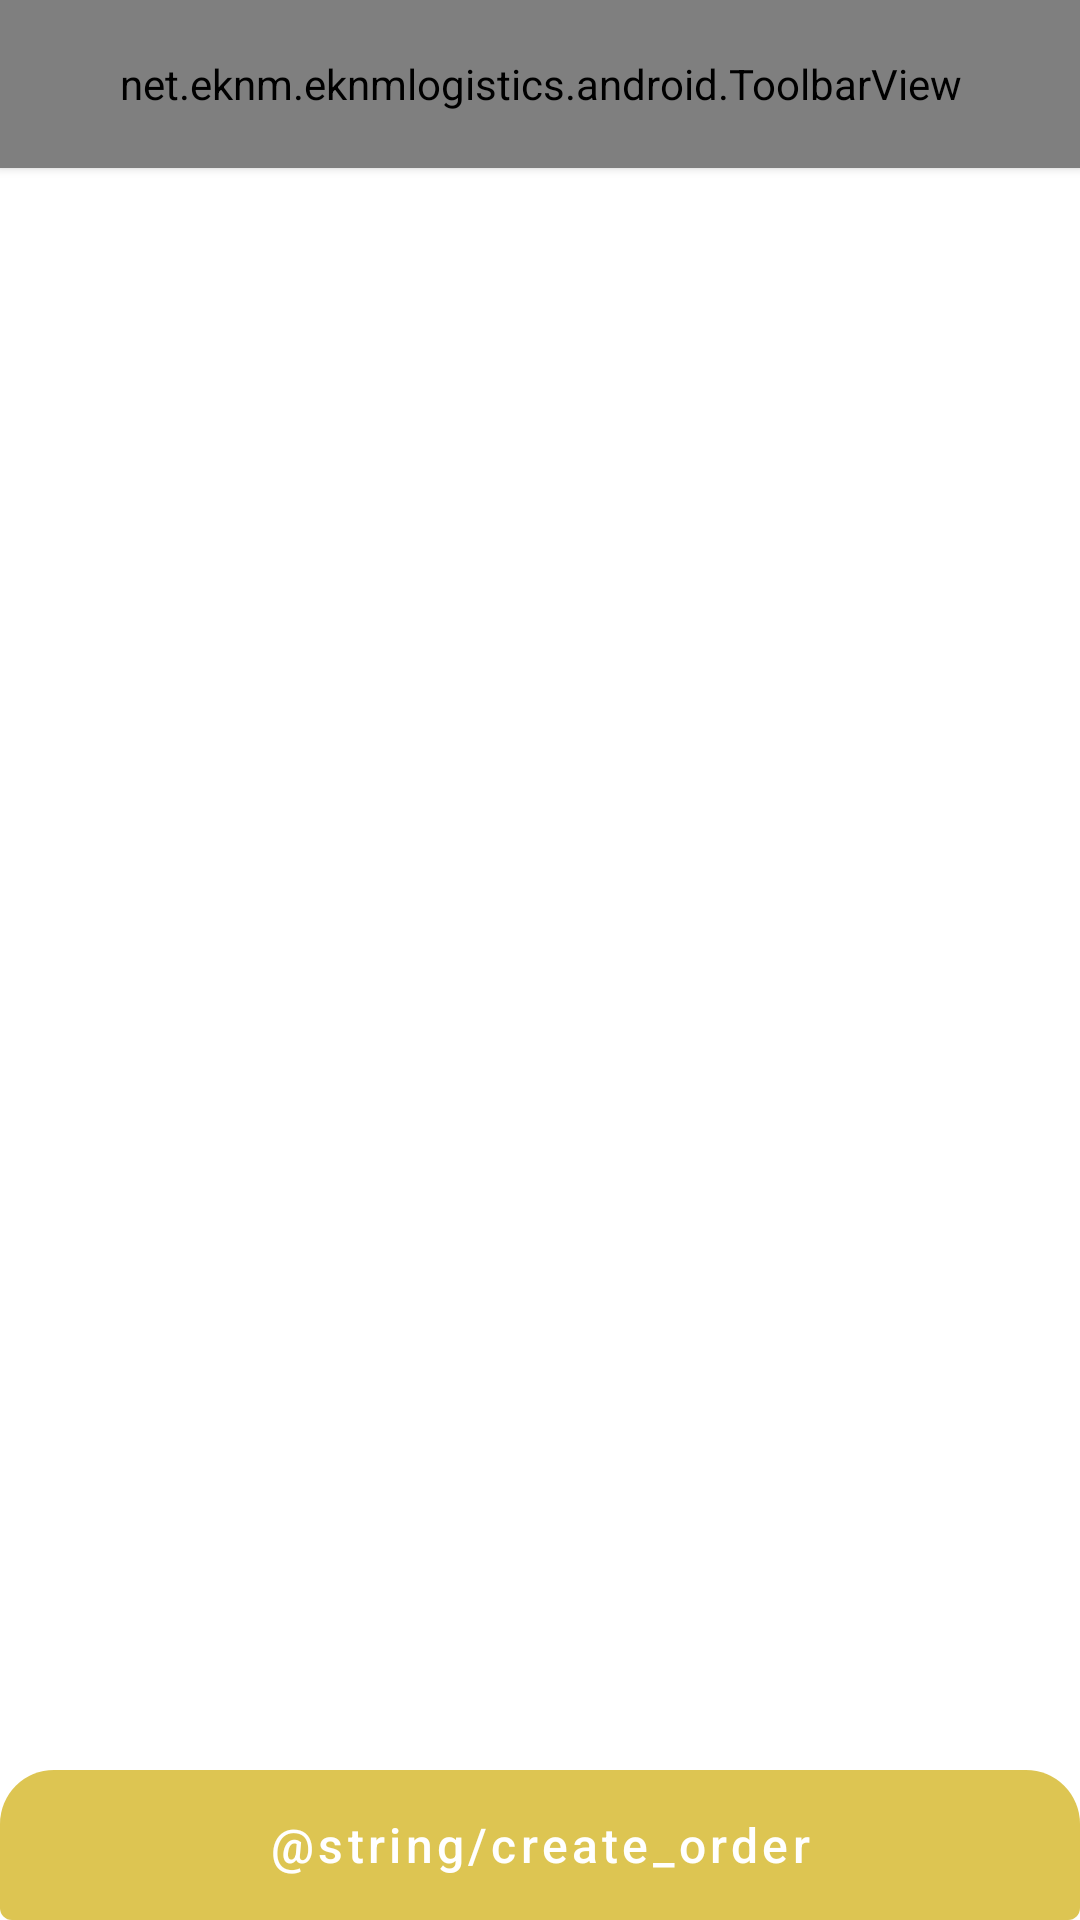

Android layout source for this screen:
<!-- AndroidManifest.xml: application theme AppTheme -->
<!-- res/layout/fragment_home.xml -->
<?xml version="1.0" encoding="utf-8"?>
<layout
    xmlns:app="http://schemas.android.com/apk/res-auto">

    <data>

        <variable
            name="viewModel"
            type="net.eknm.eknmlogistics.home.homeFragment.HomeViewModel"
            />
    </data>


    <androidx.constraintlayout.widget.ConstraintLayout
        xmlns:android="http://schemas.android.com/apk/res/android"
        android:layout_width="match_parent"
        android:layout_height="match_parent"
        >

        <net.eknm.eknmlogistics.android.ToolbarView
            style="@style/DefaultToolbarStyle"
            leftActionClickListener="@{() -> viewModel.openDrawer()}"
            android:layout_width="0dp"
            app:layout_constraintEnd_toEndOf="parent"
            app:layout_constraintStart_toStartOf="parent"
            app:layout_constraintTop_toTopOf="parent"
            app:leftActionIconDrawable="@drawable/ic_menu"
            app:titleText="@string/home"
            />

        <com.google.android.material.button.MaterialButton
            android:id="@+id/createOrderButton"
            style="@style/MaterialButtonDefaultStyle"
            android:layout_width="0dp"
            android:layout_height="50dp"
            android:onClick="@{() -> viewModel.createOrder()}"
            android:text="@string/create_order"
            app:cornerRadius="@null"
            app:layout_constraintBottom_toBottomOf="parent"
            app:layout_constraintEnd_toEndOf="parent"
            app:layout_constraintStart_toStartOf="parent"
            app:shapeAppearanceOverlay="@style/BottomShapeAppearance"
            />
    </androidx.constraintlayout.widget.ConstraintLayout>
</layout>
<!-- resources referenced by this layout -->
<resources>
  <string name="create_order">Створити замовлення</string>
  <string name="home">Домашня сторінка</string>
  <style name="BottomShapeAppearance">
          <item name="cornerFamily">rounded</item>
          <item name="cornerSizeTopLeft">18dp</item>
          <item name="cornerSizeTopRight">18dp</item>
      </style>
  <style name="DefaultToolbarStyle">
          <item name="android:background">?attr/colorPrimary</item>
          <item name="toolbarLeftActionIconTint">?attr/colorOnPrimary</item>
          <item name="toolbarRightActionIconTint">?attr/colorOnPrimary</item>
          <item name="titleTextColor">?attr/colorOnPrimary</item>
          <item name="leftActionIconDrawable">@drawable/ic_arrow_back</item>
          <item name="android:elevation">2dp</item>
          <item name="android:shadowColor">#1e000000</item>
          <item name="android:layout_height">?attr/actionBarSize</item>
          <item name="android:clickable">true</item>
          <item name="android:focusable">true</item>
      </style>
  <style name="MaterialButtonDefaultStyle" parent="Widget.MaterialComponents.Button">
          <item name="backgroundTint">?colorPrimary</item>
          <item name="android:textColor">?colorOnPrimary</item>
          <item name="android:textAllCaps">false</item>
          <item name="android:textSize">16sp</item>
          <item name="android:insetTop">0dp</item>
          <item name="android:insetBottom">0dp</item>
          <item name="android:paddingTop">10dp</item>
          <item name="android:paddingBottom">10dp</item>
          <item name="cornerRadius">18dp</item>
      </style>
  <style name="AppTheme" parent="Theme.MaterialComponents.Light.NoActionBar">
          <item name="colorPrimary">@color/colorPrimary</item>
          <item name="colorPrimaryDark">@color/colorPrimaryDark</item>
          <item name="colorAccent">@color/colorAccent</item>
          <item name="colorOnPrimary">@color/colorOnPrimary</item>
          <item name="android:textColor">@android:color/black</item>
      </style>
  <!-- drawable ic_arrow_back (drawable-v24) -->
  <vector xmlns:android="http://schemas.android.com/apk/res/android"
      android:width="24dp"
      android:height="24dp"
      android:viewportWidth="24"
      android:viewportHeight="24">
    <path
        android:pathData="M20.0156,11.0156V12.9844H7.8281L13.4062,18.6094L12,20.0156L3.9844,12L12,3.9844L13.4062,5.3906L7.8281,11.0156H20.0156Z"
        android:fillColor="#474747"/>
  </vector>
  <color name="colorPrimary">#DDC552</color>
  <color name="colorPrimaryDark">#C49D36</color>
  <color name="colorAccent">#03DAC5</color>
  <color name="colorOnPrimary">#FFFFFF</color>
</resources>
